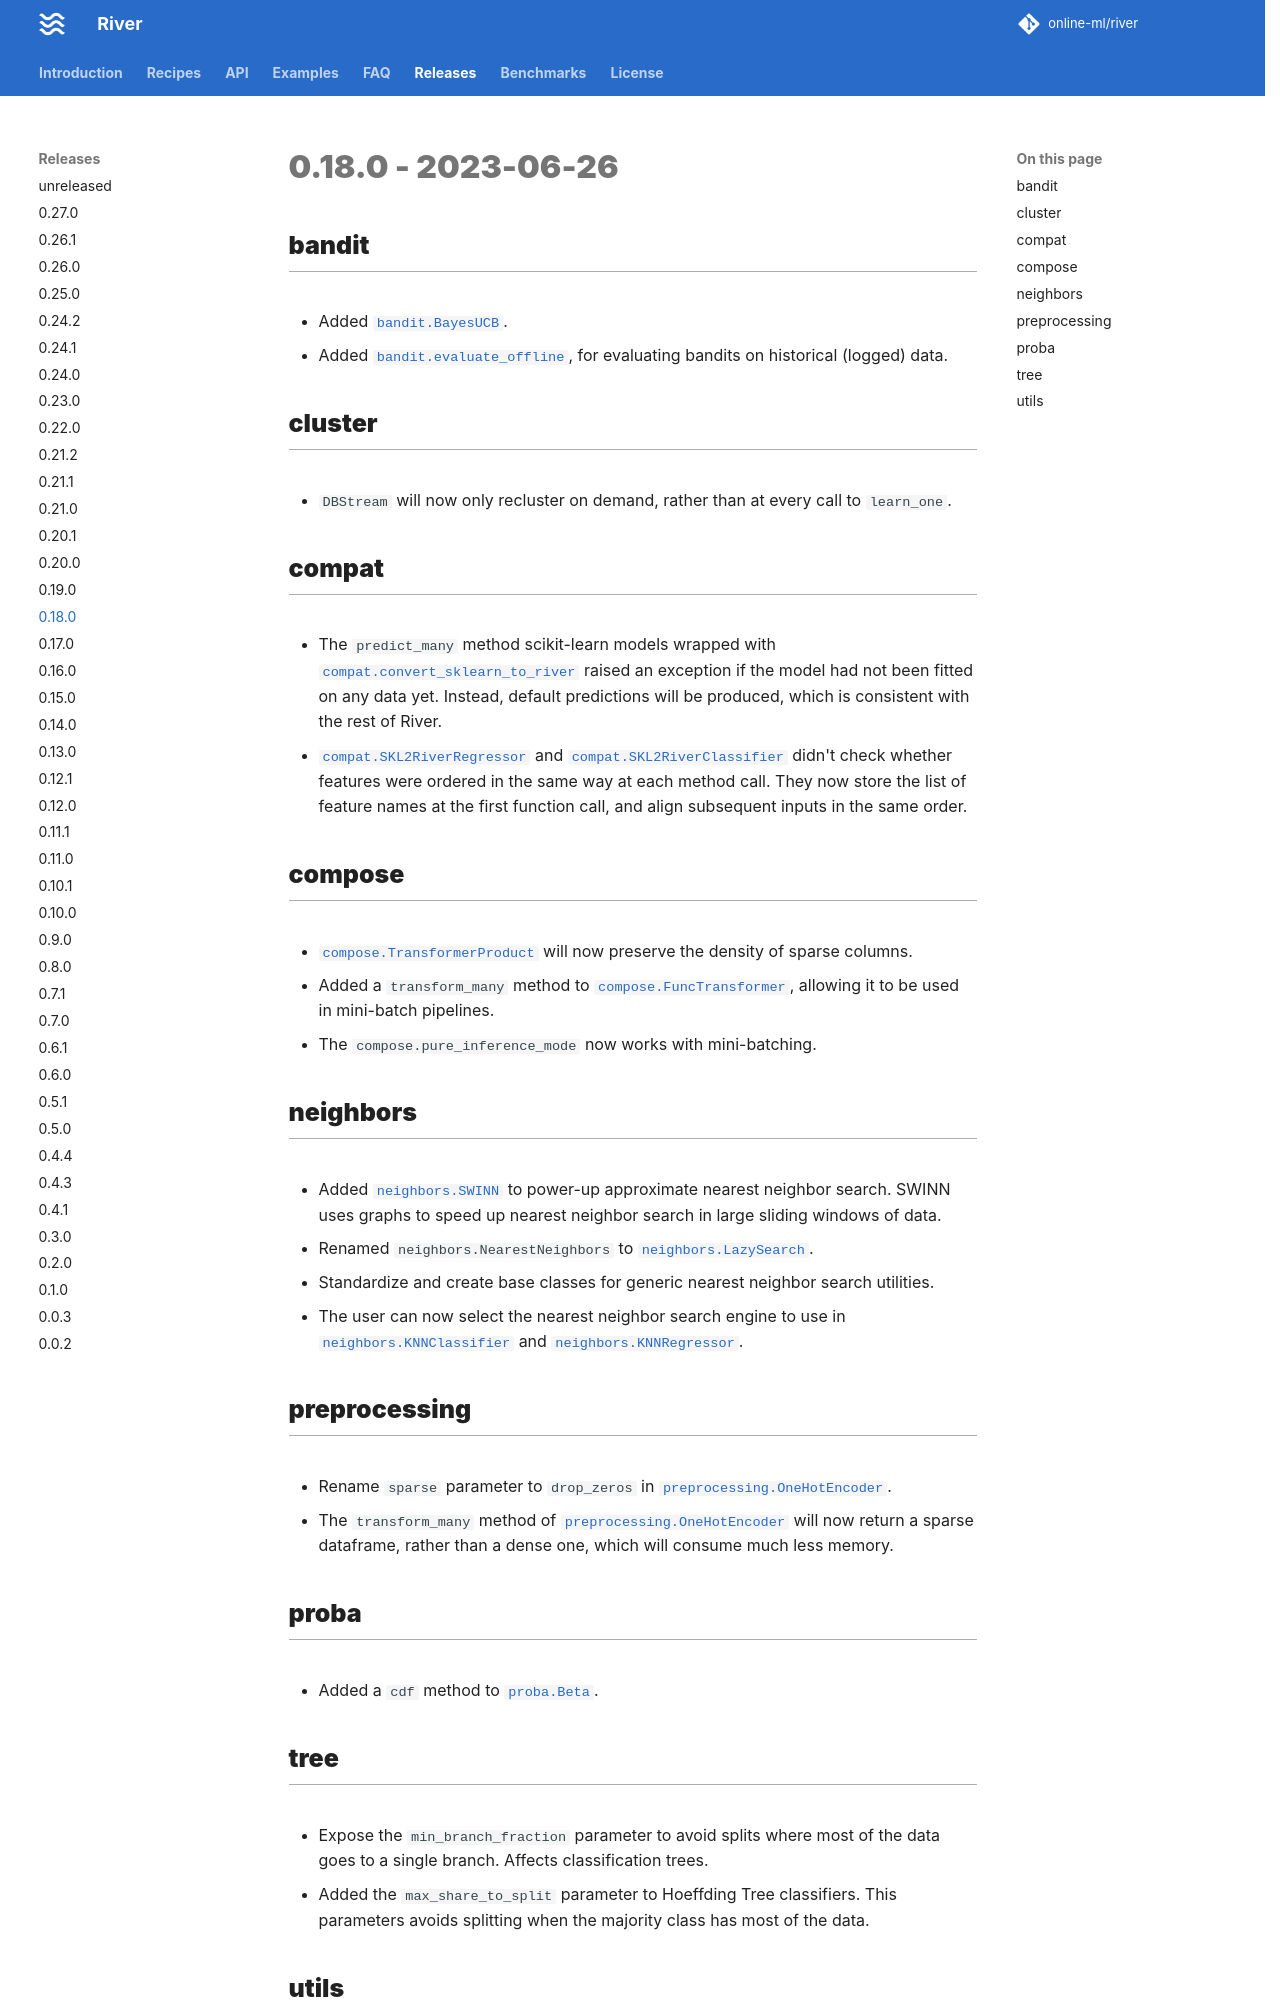

repository: online-ml/river · page: dev/releases/0.18.0/index.html · generator: mkdocs

# 0.18.0 - 2023-06-26

## bandit

- Added `bandit.BayesUCB`.
- Added `bandit.evaluate_offline`, for evaluating bandits on historical (logged) data.

## cluster

- `DBStream` will now only recluster on demand, rather than at every call to `learn_one`.

## compat

- The `predict_many` method scikit-learn models wrapped with `compat.convert_sklearn_to_river` raised an exception if the model had not been fitted on any data yet. Instead, default predictions will be produced, which is consistent with the rest of River.
- `compat.SKL2RiverRegressor` and `compat.SKL2RiverClassifier` didn't check whether features were ordered in the same way at each method call. They now store the list of feature names at the first function call, and align subsequent inputs in the same order.

## compose

- `compose.TransformerProduct` will now preserve the density of sparse columns.
- Added a `transform_many` method to `compose.FuncTransformer`, allowing it to be used in mini-batch pipelines.
- The `compose.pure_inference_mode` now works with mini-batching.

## neighbors

- Added `neighbors.SWINN` to power-up approximate nearest neighbor search. SWINN uses graphs to speed up nearest neighbor search in large sliding windows of data.
- Renamed `neighbors.NearestNeighbors` to `neighbors.LazySearch`.
- Standardize and create base classes for generic nearest neighbor search utilities.
- The user can now select the nearest neighbor search engine to use in `neighbors.KNNClassifier` and `neighbors.KNNRegressor`.

## preprocessing

- Rename `sparse` parameter to `drop_zeros` in `preprocessing.OneHotEncoder`.
- The `transform_many` method of `preprocessing.OneHotEncoder` will now return a sparse dataframe, rather than a dense one, which will consume much less memory.

## proba

- Added a `cdf` method to `proba.Beta`.
